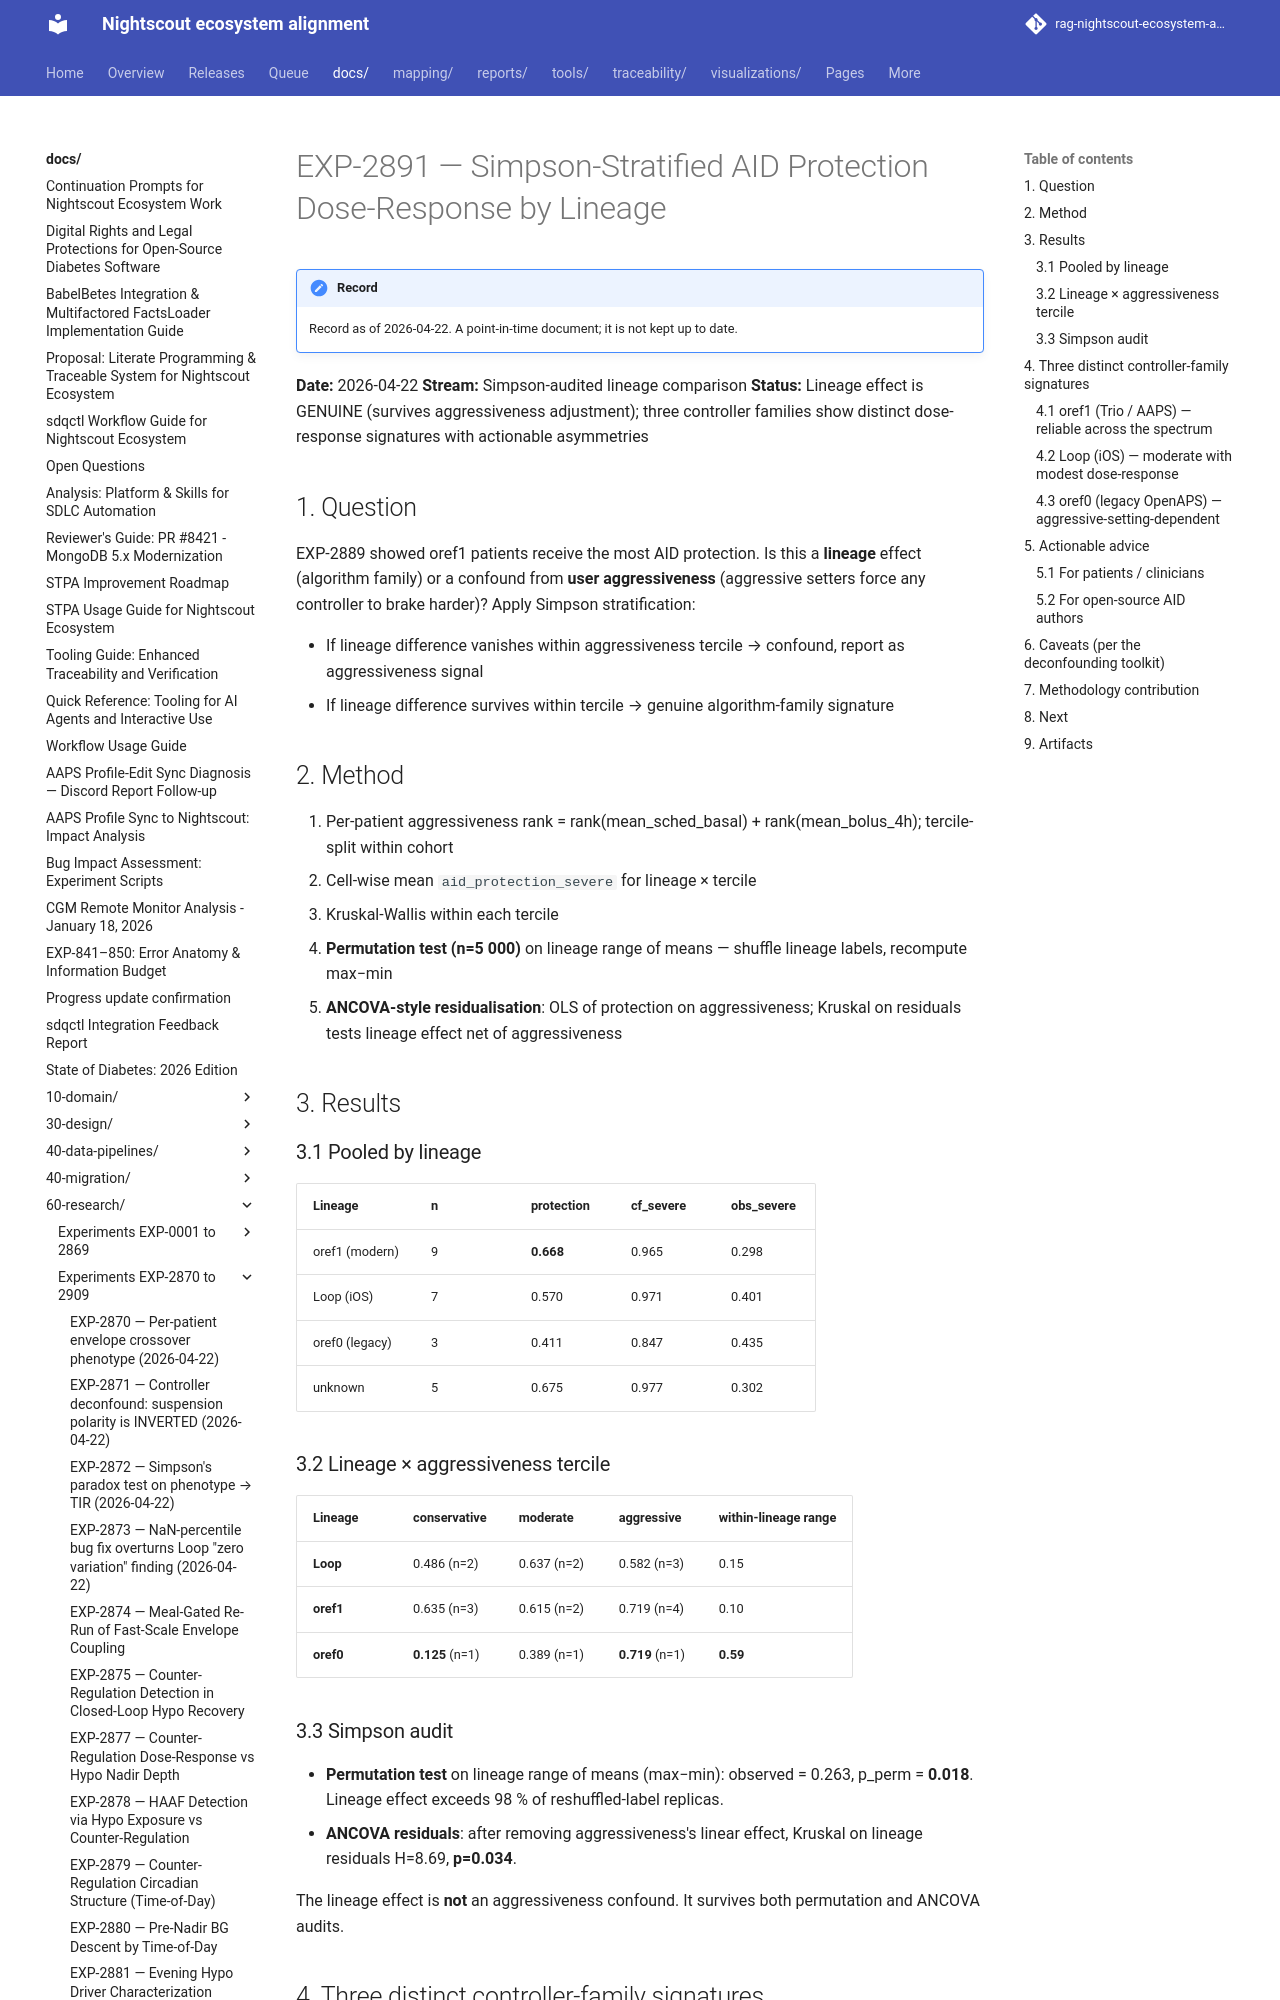

repository: bewest/rag-nightscout-ecosystem-alignment · page: docs/60-research/exp-2891-simpson-dose-response-report-2026-04-22.html · generator: mkdocs

# EXP-2891 — Simpson-Stratified AID Protection Dose-Response by Lineage

**Date:** 2026-04-22
**Stream:** Simpson-audited lineage comparison
**Status:** Lineage effect is GENUINE (survives aggressiveness
adjustment); three controller families show distinct dose-response
signatures with actionable asymmetries

## 1. Question

EXP-2889 showed oref1 patients receive the most AID protection.
Is this a **lineage** effect (algorithm family) or a confound
from **user aggressiveness** (aggressive setters force any
controller to brake harder)?  Apply Simpson stratification:

- If lineage difference vanishes within aggressiveness tercile →
  confound, report as aggressiveness signal
- If lineage difference survives within tercile → genuine
  algorithm-family signature

## 2. Method

1. Per-patient aggressiveness rank = rank(mean_sched_basal) +
   rank(mean_bolus_4h); tercile-split within cohort
2. Cell-wise mean `aid_protection_severe` for lineage × tercile
3. Kruskal-Wallis within each tercile
4. **Permutation test (n=5 000)** on lineage range of means — shuffle
   lineage labels, recompute max−min
5. **ANCOVA-style residualisation**: OLS of protection on
   aggressiveness; Kruskal on residuals tests lineage effect net
   of aggressiveness

## 3. Results

### 3.1  Pooled by lineage

| Lineage          | n | protection | cf_severe | obs_severe |
| ---------------- | - | ---------- | --------- | ---------- |
| oref1 (modern)   | 9 | **0.668** | 0.965 | 0.298 |
| Loop (iOS)       | 7 | 0.570 | 0.971 | 0.401 |
| oref0 (legacy)   | 3 | 0.411 | 0.847 | 0.435 |
| unknown          | 5 | 0.675 | 0.977 | 0.302 |

### 3.2  Lineage × aggressiveness tercile

| Lineage    | conservative | moderate | aggressive | within-lineage range |
| ---------- | ------------ | -------- | ---------- | -------------------- |
| **Loop**   | 0.486 (n=2) | 0.637 (n=2) | 0.582 (n=3) | 0.15 |
| **oref1**  | 0.635 (n=3) | 0.615 (n=2) | 0.719 (n=4) | 0.10 |
| **oref0**  | **0.125** (n=1) | 0.389 (n=1) | **0.719** (n=1) | **0.59** |

### 3.3  Simpson audit

- **Permutation test** on lineage range of means (max−min):
  observed = 0.263, p_perm = **0.018**.  Lineage effect exceeds 98 %
  of reshuffled-label replicas.
- **ANCOVA residuals**: after removing aggressiveness's linear
  effect, Kruskal on lineage residuals H=8.69, **p=0.034**.

The lineage effect is **not** an aggressiveness confound.  It
survives both permutation and ANCOVA audits.

## 4. Three distinct controller-family signatures

### 4.1  oref1 (Trio / AAPS) — *reliable across the spectrum*

Protection is high regardless of user aggressiveness
(0.63 → 0.72 across terciles).  SMB + dynISF + zero-temp suspension
appear to deliver consistent buffer irrespective of profile choice.
Protection does not penalise conservative users.

### 4.2  Loop (iOS) — *moderate with modest dose-response*

Protection middling at conservative (0.49) and rises modestly
with aggressiveness (0.58).  Per EXP-2885 hidden-leverage finding,
Loop rewards aggressive setters with harder braking.  Users who
tune conservatively receive less protection from Loop than they
would from oref1.
